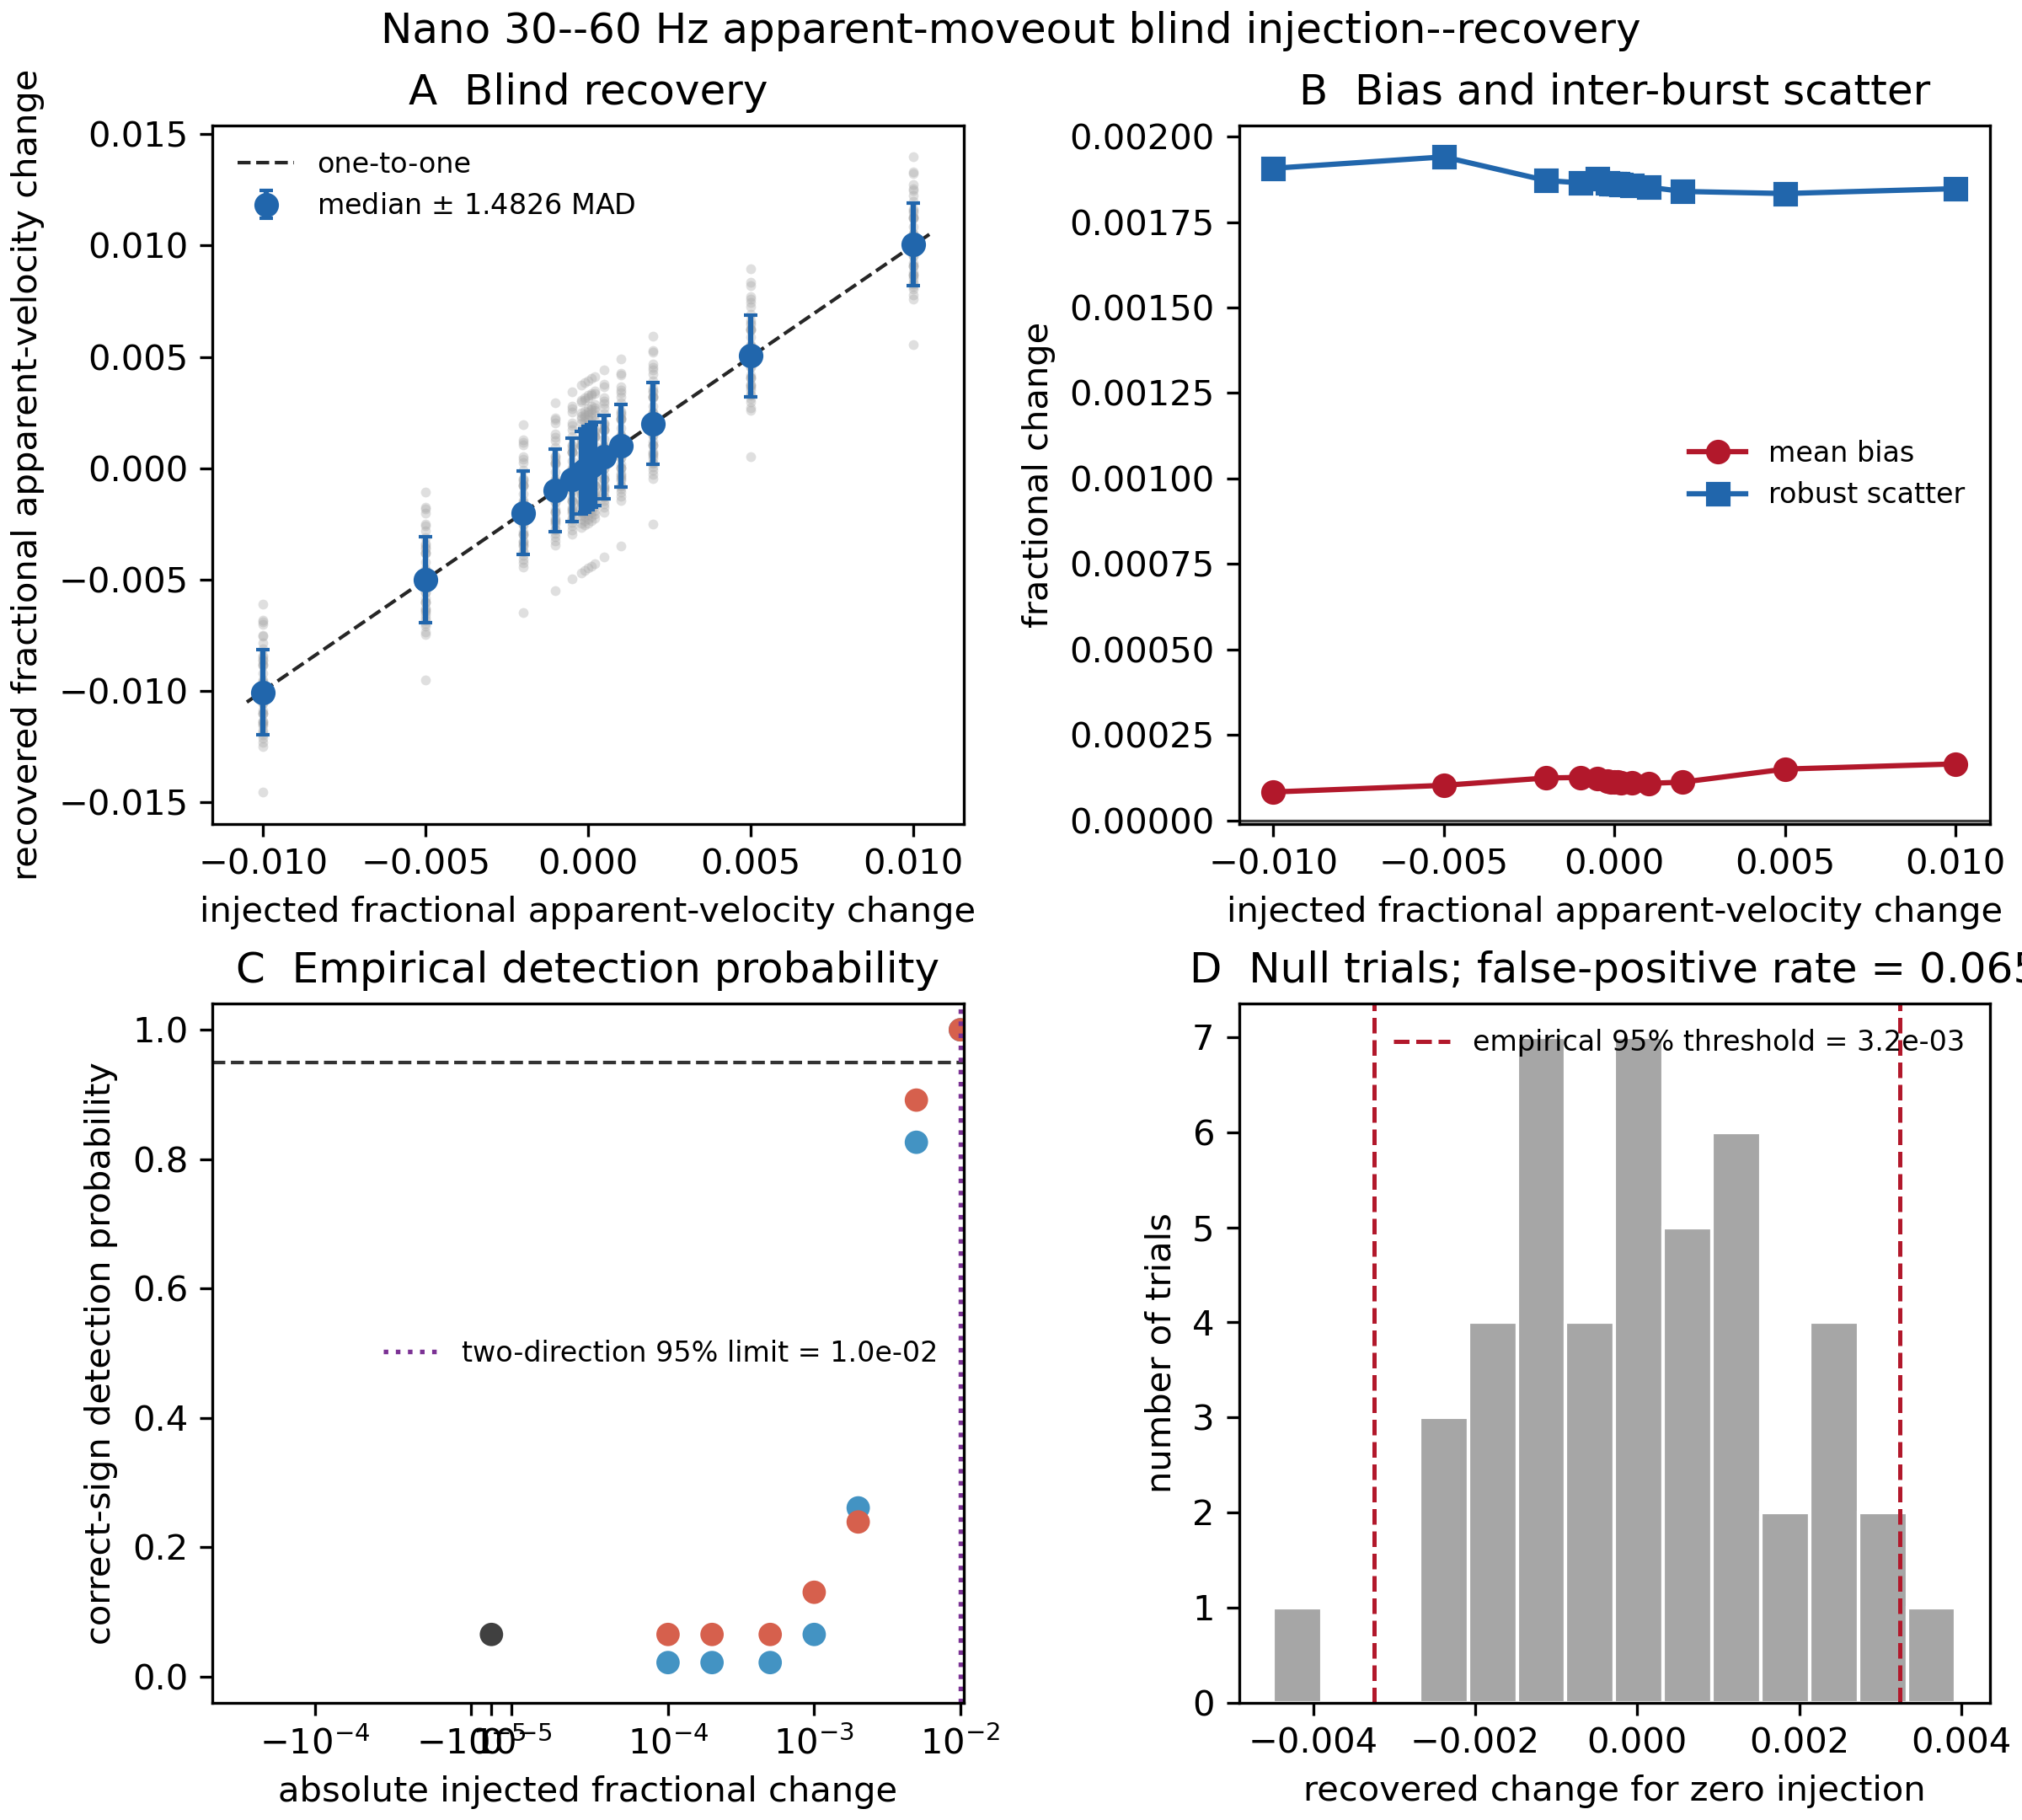

This chart was generated by the following Python code:
"""Blind injection--recovery test for Nano apparent-velocity monitoring.

This script deliberately remains phase-neutral.  It uses the accepted 30--60 Hz
Nano moveout trajectory only as a repeatable observable and estimates fractional
changes in its apparent moveout.  It does not assume that the ridge is direct P
and does not interpret a recovered perturbation as formation velocity change.

The workflow is separated into three stages so recovery never reads the injected
values:

1. ``inject`` writes randomized perturbed gathers and a separate sealed truth CSV.
2. ``recover`` reads only the blinded gather file and estimates differential slope.
3. ``summarize`` joins estimates to truth and measures bias, scatter, false-positive
   rate, and detection probability.

Run ``python nano_dvv_injection_recovery.py --stage all`` for all three stages, or
run the stages as independent jobs for a stricter blind audit.
"""

from __future__ import annotations

import argparse
import csv
from pathlib import Path

import matplotlib

matplotlib.use("Agg")
import matplotlib.pyplot as plt
import numpy as np
from scipy.signal import butter, sosfiltfilt


HERE = Path(__file__).resolve().parent
STACKS = HERE / "canonical_epoch_stacks_paired_deep_all.npz"
BLIND = HERE / "nano_dvv_blind_trials.npz"
TRUTH = HERE / "nano_dvv_blind_truth.csv"
RECOVERY = HERE / "nano_dvv_recovery.csv"
SUMMARY = HERE / "nano_dvv_summary.csv"
RESULTS = HERE / "nano_dvv_injection_recovery.npz"
FIGURE = HERE / "nano_dvv_injection_recovery.png"
REPORT = HERE / "nano_dvv_injection_recovery.txt"

# Accepted phase-neutral trajectory.  The intercept is relative to the first
# retained aperture coordinate, consistent with the moveout/null-test analysis.
BAND_HZ = (30.0, 60.0)
APERTURE_M = (80.0, 440.0)
REFERENCE_SPEED_MPS = 2975.0
REFERENCE_INTERCEPT_S = -0.022
PRE_S = 0.5
CHANNEL_STRIDE = 4
EXTRACT_Q_S = (-0.080, 0.200)
RECOVERY_Q_S = (-0.020, 0.140)
MAX_LAG_S = 0.012
MIN_CHANNEL_CORRELATION = 0.20
MIN_VALID_CHANNELS = 20
SEED = 20260802
INJECTED_DVV = np.asarray(
    [
        -1e-2, -5e-3, -2e-3, -1e-3, -5e-4, -2e-4, -1e-4,
        0.0,
        1e-4, 2e-4, 5e-4, 1e-3, 2e-3, 5e-3, 1e-2,
    ],
    dtype=float,
)


def _write_csv(path: Path, rows: list[dict], fieldnames: list[str] | None = None) -> None:
    if not rows:
        raise RuntimeError(f"Refusing to write empty table: {path}")
    names = fieldnames or list(rows[0])
    with path.open("w", newline="") as stream:
        writer = csv.DictWriter(stream, fieldnames=names)
        writer.writeheader()
        writer.writerows(rows)


def _read_csv(path: Path) -> list[dict[str, str]]:
    with path.open(newline="") as stream:
        return list(csv.DictReader(stream))


def _extract_aligned_gathers() -> tuple[np.ndarray, np.ndarray, np.ndarray, np.ndarray, float]:
    """Return bandpassed burst gathers aligned on the fixed Nano trajectory."""
    with np.load(STACKS) as data:
        fs = float(data["fs"])
        dx = float(data["dx_nano"])
        counts_all = np.asarray(data["n_common"], dtype=int)
        valid_epochs = np.flatnonzero(counts_all > 0)
        c0 = int(np.ceil(APERTURE_M[0] / dx))
        c1 = min(int(np.floor(APERTURE_M[1] / dx)) + 1, data["nano_stacks"].shape[1])
        channels = np.arange(c0, c1, CHANNEL_STRIDE, dtype=int)
        raw = np.asarray(data["nano_stacks"][valid_epochs][:, channels], dtype=float)
        counts = counts_all[valid_epochs]

    finite_fraction = np.mean(np.isfinite(raw), axis=(0, 2))
    dynamic = np.nanmedian(np.nanstd(raw, axis=-1), axis=0)
    keep = (finite_fraction >= 0.99) & np.isfinite(dynamic) & (dynamic > 0)
    if np.sum(keep) < MIN_VALID_CHANNELS:
        raise RuntimeError(f"Only {np.sum(keep)} Nano channels pass finite/dynamic QC")
    raw = np.nan_to_num(raw[:, keep], copy=False)
    channels = channels[keep]

    sos = butter(4, BAND_HZ, btype="bandpass", fs=fs, output="sos")
    filtered = sosfiltfilt(sos, raw, axis=-1)
    absolute_x = channels.astype(float) * dx
    relative_x = absolute_x - absolute_x[0]
    propagation_time = relative_x / REFERENCE_SPEED_MPS
    q = np.arange(
        int(round((EXTRACT_Q_S[1] - EXTRACT_Q_S[0]) * fs)), dtype=float
    ) / fs + EXTRACT_Q_S[0]
    sample_time = np.arange(filtered.shape[-1], dtype=float) / fs - PRE_S
    aligned = np.empty((filtered.shape[0], filtered.shape[1], q.size), dtype=np.float32)
    for iepoch in range(filtered.shape[0]):
        for ichannel, tau in enumerate(propagation_time):
            query = REFERENCE_INTERCEPT_S + tau + q
            aligned[iepoch, ichannel] = np.interp(
                query, sample_time, filtered[iepoch, ichannel], left=0.0, right=0.0
            )
    return aligned, counts, valid_epochs, propagation_time, fs


def _inject_moveout(gather: np.ndarray, q: np.ndarray, tau: np.ndarray, dvv: float) -> np.ndarray:
    """Inject a fractional apparent-speed change by sub-sample channel shifts.

    For ``dvv > 0``, the propagation time shortens by approximately
    ``-dvv * tau``.  Sampling the original trace at ``q + dvv*tau`` places its
    feature at that earlier time.  No injected value is passed to recovery.
    """
    shifted = np.empty_like(gather, dtype=np.float32)
    for ichannel, travel_time in enumerate(tau):
        shifted[ichannel] = np.interp(
            q + dvv * travel_time, q, gather[ichannel], left=0.0, right=0.0
        )
    return shifted


def inject() -> None:
    aligned, counts, epochs, tau, fs = _extract_aligned_gathers()
    q = np.arange(aligned.shape[-1], dtype=float) / fs + EXTRACT_Q_S[0]
    total_weight = float(np.sum(counts))
    weighted_sum = np.tensordot(counts.astype(float), aligned, axes=(0, 0))
    references = np.empty_like(aligned)
    for i, weight in enumerate(counts):
        denominator = total_weight - float(weight)
        if denominator <= 0:
            raise RuntimeError("At least two populated Nano bursts are required")
        references[i] = (weighted_sum - float(weight) * aligned[i]) / denominator

    rng = np.random.default_rng(SEED)
    specifications = [(i, float(dvv)) for i in range(aligned.shape[0]) for dvv in INJECTED_DVV]
    rng.shuffle(specifications)
    ntrial = len(specifications)
    trials = np.empty((ntrial, aligned.shape[1], aligned.shape[2]), dtype=np.float32)
    reference_index = np.empty(ntrial, dtype=np.int16)
    ids = []
    truth_rows = []
    for itrial, (target_index, dvv) in enumerate(specifications):
        trial_id = f"N{rng.integers(0, 2**63, dtype=np.int64):016x}"
        ids.append(trial_id)
        reference_index[itrial] = target_index
        trials[itrial] = _inject_moveout(aligned[target_index], q, tau, dvv)
        truth_rows.append(
            {
                "trial_id": trial_id,
                "target_epoch": int(epochs[target_index]),
                "injected_dvv": f"{dvv:.9g}",
            }
        )

    np.savez_compressed(
        BLIND,
        trial_id=np.asarray(ids),
        trial_gather=trials,
        reference_gather=references,
        reference_index=reference_index,
        q_s=q,
        propagation_time_s=tau,
        fs=fs,
        band_hz=np.asarray(BAND_HZ),
        aperture_m=np.asarray(APERTURE_M),
        reference_speed_mps=REFERENCE_SPEED_MPS,
        reference_intercept_s=REFERENCE_INTERCEPT_S,
        channel_stride=CHANNEL_STRIDE,
        seed=SEED,
    )
    _write_csv(TRUTH, truth_rows)
    print(f"Injection stage wrote {ntrial} randomized trials to {BLIND}")
    print(f"Sealed truth table written separately to {TRUTH}")


def _normalized_correlation_lag(
    reference: np.ndarray, target: np.ndarray, fs: float, max_lag_s: float
) -> tuple[float, float]:
    """Estimate target-minus-reference lag with parabolic sub-sample refinement."""
    max_lag = max(1, int(round(max_lag_s * fs)))
    lags = np.arange(-max_lag, max_lag + 1, dtype=int)
    values = np.full(lags.size, np.nan, dtype=float)
    for ilag, lag in enumerate(lags):
        if lag < 0:
            a, b = target[:lag], reference[-lag:]
        elif lag > 0:
            a, b = target[lag:], reference[:-lag]
        else:
            a, b = target, reference
        a = a - np.mean(a)
        b = b - np.mean(b)
        denominator = np.sqrt(np.dot(a, a) * np.dot(b, b))
        if denominator > 0:
            values[ilag] = np.dot(a, b) / denominator
    if not np.any(np.isfinite(values)):
        return np.nan, np.nan
    peak = int(np.nanargmax(values))
    refined = float(lags[peak])
    if 0 < peak < values.size - 1 and np.all(np.isfinite(values[peak - 1:peak + 2])):
        left, center, right = values[peak - 1:peak + 2]
        curvature = left - 2.0 * center + right
        if curvature < -1e-12:
            refined += 0.5 * (left - right) / curvature
    return refined / fs, float(values[peak])


def _robust_line(x: np.ndarray, y: np.ndarray, base_weight: np.ndarray) -> tuple[np.ndarray, np.ndarray, float]:
    """Huber-IRLS line fit, returning coefficients, standard errors, and robust scale."""
    design = np.column_stack((np.ones_like(x), x))
    weights = np.asarray(base_weight, dtype=float).copy()
    beta = np.zeros(2, dtype=float)
    for _ in range(20):
        lhs = design.T @ (weights[:, None] * design)
        rhs = design.T @ (weights * y)
        updated = np.linalg.lstsq(lhs, rhs, rcond=None)[0]
        residual = y - design @ updated
        center = np.median(residual)
        scale = 1.4826 * np.median(np.abs(residual - center))
        if not np.isfinite(scale) or scale < 1e-8:
            scale = max(float(np.sqrt(np.average(residual**2, weights=base_weight))), 1e-8)
        huber = np.ones_like(residual)
        large = np.abs(residual) > 1.5 * scale
        huber[large] = 1.5 * scale / np.abs(residual[large])
        new_weights = base_weight * huber
        if np.max(np.abs(updated - beta)) < 1e-10:
            beta, weights = updated, new_weights
            break
        beta, weights = updated, new_weights
    residual = y - design @ beta
    dof = max(1, x.size - 2)
    sigma2 = float(np.sum(weights * residual**2) / dof)
    covariance = sigma2 * np.linalg.pinv(design.T @ (weights[:, None] * design))
    return beta, np.sqrt(np.maximum(np.diag(covariance), 0.0)), float(scale)


def recover() -> None:
    """Recover trial perturbations without opening or accepting the truth table."""
    with np.load(BLIND) as blind:
        trial_ids = blind["trial_id"].astype(str)
        trials = blind["trial_gather"]
        references = blind["reference_gather"]
        reference_index = blind["reference_index"]
        q = blind["q_s"]
        tau = blind["propagation_time_s"]
        fs = float(blind["fs"])
    use_q = (q >= RECOVERY_Q_S[0]) & (q <= RECOVERY_Q_S[1])
    rows = []
    for itrial, trial_id in enumerate(trial_ids):
        reference = references[int(reference_index[itrial])][:, use_q]
        target = trials[itrial][:, use_q]
        lag = np.full(tau.size, np.nan)
        correlation = np.full(tau.size, np.nan)
        for channel in range(tau.size):
            lag[channel], correlation[channel] = _normalized_correlation_lag(
                reference[channel], target[channel], fs, MAX_LAG_S
            )
        good = (
            np.isfinite(lag)
            & np.isfinite(correlation)
            & (correlation >= MIN_CHANNEL_CORRELATION)
        )
        if np.sum(good) >= MIN_VALID_CHANNELS:
            weight = np.maximum(correlation[good], 0.0) ** 2
            beta, standard_error, residual_scale = _robust_line(
                tau[good], lag[good], weight
            )
            estimate = -float(beta[1])
            estimate_se = float(standard_error[1])
            intercept = float(beta[0])
            median_corr = float(np.median(correlation[good]))
        else:
            estimate = estimate_se = intercept = residual_scale = median_corr = np.nan
        rows.append(
            {
                "trial_id": trial_id,
                "estimated_dvv": f"{estimate:.10g}",
                "estimated_dvv_se": f"{estimate_se:.10g}",
                "n_channels": int(np.sum(good)),
                "nuisance_intercept_s": f"{intercept:.10g}",
                "residual_scale_s": f"{residual_scale:.10g}",
                "median_channel_correlation": f"{median_corr:.10g}",
            }
        )
    _write_csv(RECOVERY, rows)
    print(f"Recovery stage estimated {len(rows)} blinded trials and wrote {RECOVERY}")


def _level_row(truth: float, estimated: np.ndarray, threshold: float) -> dict:
    finite = np.isfinite(estimated)
    values = estimated[finite]
    error = values - truth
    detected = np.abs(values) > threshold
    if truth == 0:
        correct_detection = detected
    else:
        correct_detection = detected & (np.sign(values) == np.sign(truth))
    median = float(np.median(values)) if values.size else np.nan
    mad_scatter = float(1.4826 * np.median(np.abs(values - median))) if values.size else np.nan
    return {
        "injected_dvv": truth,
        "n_trials": int(estimated.size),
        "n_recovered": int(values.size),
        "mean_estimated_dvv": float(np.mean(values)) if values.size else np.nan,
        "median_estimated_dvv": median,
        "bias": float(np.mean(error)) if values.size else np.nan,
        "standard_scatter": float(np.std(values, ddof=1)) if values.size > 1 else np.nan,
        "robust_scatter_1p4826_mad": mad_scatter,
        "rmse": float(np.sqrt(np.mean(error**2))) if values.size else np.nan,
        "detection_probability": float(np.mean(detected)) if values.size else np.nan,
        "correct_sign_detection_probability": float(np.mean(correct_detection)) if values.size else np.nan,
    }


def summarize() -> None:
    truth_rows = {row["trial_id"]: row for row in _read_csv(TRUTH)}
    recovery_rows = _read_csv(RECOVERY)
    joined = []
    for row in recovery_rows:
        trial_id = row["trial_id"]
        if trial_id not in truth_rows:
            raise RuntimeError(f"Recovery trial absent from truth table: {trial_id}")
        joined.append(
            (
                trial_id,
                float(truth_rows[trial_id]["injected_dvv"]),
                float(row["estimated_dvv"]),
                float(row["estimated_dvv_se"]),
                int(row["n_channels"]),
            )
        )
    trial_id = np.asarray([row[0] for row in joined])
    injected = np.asarray([row[1] for row in joined])
    estimated_raw = np.asarray([row[2] for row in joined])
    estimated_se = np.asarray([row[3] for row in joined])
    n_channels = np.asarray([row[4] for row in joined])
    null = estimated_raw[injected == 0]
    if np.sum(np.isfinite(null)) < 20:
        raise RuntimeError("Fewer than 20 finite zero-injection trials; null is inadequate")
    null_center = float(np.nanmedian(null))
    estimated = estimated_raw - null_center
    null_calibrated = estimated[injected == 0]
    threshold = float(np.nanquantile(np.abs(null_calibrated), 0.95))
    false_positive_rate = float(np.mean(np.abs(null_calibrated) > threshold))

    summary_rows = []
    levels = np.unique(injected)
    for level in levels:
        summary_rows.append(_level_row(float(level), estimated[injected == level], threshold))
    _write_csv(SUMMARY, summary_rows)

    positive = {row["injected_dvv"]: row for row in summary_rows if row["injected_dvv"] > 0}
    negative = {abs(row["injected_dvv"]): row for row in summary_rows if row["injected_dvv"] < 0}
    common_amplitudes = sorted(set(positive) & set(negative))
    qualifying = [
        value for value in common_amplitudes
        if positive[value]["correct_sign_detection_probability"] >= 0.95
        and negative[value]["correct_sign_detection_probability"] >= 0.95
    ]
    detection_limit = float(min(qualifying)) if qualifying else np.nan

    np.savez(
        RESULTS,
        trial_id=trial_id,
        injected_dvv=injected,
        estimated_dvv_raw=estimated_raw,
        estimated_dvv=estimated,
        estimated_dvv_se=estimated_se,
        n_channels=n_channels,
        null_center_dvv=null_center,
        empirical_95pct_threshold_dvv=threshold,
        empirical_false_positive_rate=false_positive_rate,
        symmetric_95pct_detection_limit_dvv=detection_limit,
        band_hz=np.asarray(BAND_HZ),
        aperture_m=np.asarray(APERTURE_M),
        reference_speed_mps=REFERENCE_SPEED_MPS,
        reference_intercept_s=REFERENCE_INTERCEPT_S,
        injected_levels=INJECTED_DVV,
        seed=SEED,
    )

    medians = np.asarray([row["median_estimated_dvv"] for row in summary_rows])
    robust_scatter = np.asarray([row["robust_scatter_1p4826_mad"] for row in summary_rows])
    bias = np.asarray([row["bias"] for row in summary_rows])
    probability = np.asarray([row["correct_sign_detection_probability"] for row in summary_rows])
    fig, axes = plt.subplots(2, 2, figsize=(8.0, 7.2), constrained_layout=True)
    ax = axes[0, 0]
    ax.scatter(injected, estimated, s=8, color="0.65", alpha=0.35, linewidths=0)
    ax.errorbar(levels, medians, yerr=robust_scatter, fmt="o", color="#2166ac", capsize=2,
                label="median $\\pm$ 1.4826 MAD")
    limit = 1.05 * np.nanmax(np.abs(INJECTED_DVV))
    ax.plot([-limit, limit], [-limit, limit], color="0.15", ls="--", lw=1, label="one-to-one")
    ax.set(xlabel="injected fractional apparent-velocity change",
           ylabel="recovered fractional apparent-velocity change", title="A  Blind recovery")
    ax.legend(frameon=False, fontsize=8)

    ax = axes[0, 1]
    ax.plot(levels, bias, "o-", color="#b2182b", label="mean bias")
    ax.plot(levels, robust_scatter, "s-", color="#2166ac", label="robust scatter")
    ax.axhline(0, color="0.25", lw=0.8)
    ax.set(xlabel="injected fractional apparent-velocity change", ylabel="fractional change",
           title="B  Bias and inter-burst scatter")
    ax.legend(frameon=False, fontsize=8)

    ax = axes[1, 0]
    colors = np.where(levels < 0, "#4393c3", np.where(levels > 0, "#d6604d", "0.25"))
    ax.scatter(np.abs(levels), probability, c=colors, s=32)
    ax.axhline(0.95, color="0.2", ls="--", lw=1)
    if np.isfinite(detection_limit):
        ax.axvline(detection_limit, color="#7b3294", ls=":", lw=1.3,
                   label=f"two-direction 95% limit = {detection_limit:.1e}")
    ax.set_xscale("symlog", linthresh=8e-5)
    ax.set(xlabel="absolute injected fractional change", ylabel="correct-sign detection probability",
           ylim=(-0.04, 1.04), title="C  Empirical detection probability")
    if np.isfinite(detection_limit):
        ax.legend(frameon=False, fontsize=8)

    ax = axes[1, 1]
    ax.hist(null_calibrated, bins=14, color="0.65", edgecolor="white")
    ax.axvline(-threshold, color="#b2182b", ls="--", lw=1.2)
    ax.axvline(threshold, color="#b2182b", ls="--", lw=1.2,
               label=f"empirical 95% threshold = {threshold:.1e}")
    ax.set(xlabel="recovered change for zero injection", ylabel="number of trials",
           title=f"D  Null trials; false-positive rate = {false_positive_rate:.3f}")
    ax.legend(frameon=False, fontsize=8)
    fig.suptitle("Nano 30--60 Hz apparent-moveout blind injection--recovery", fontsize=12)
    fig.savefig(FIGURE, dpi=300)
    plt.close(fig)

    report = (
        "SAFOD AWD Nano phase-neutral apparent-moveout injection--recovery\n"
        f"Input: {STACKS.name}\n"
        f"Band: {BAND_HZ[0]:.0f}-{BAND_HZ[1]:.0f} Hz; aperture: "
        f"{APERTURE_M[0]:.0f}-{APERTURE_M[1]:.0f} m along-fiber coordinate\n"
        f"Fixed reference trajectory: {REFERENCE_SPEED_MPS:.1f} m/s; "
        f"intercept {REFERENCE_INTERCEPT_S:.3f} s relative to p26.cc9.txt UTC_Date\n"
        f"Trials: {injected.size}; zero-injection trials: {null.size}\n"
        f"Null median removed as calibration: {null_center:.6g}\n"
        f"Empirical two-sided 95% null threshold: {threshold:.6g}\n"
        f"Empirical false-positive rate: {false_positive_rate:.6f}\n"
        f"Smallest tested magnitude with >=95% correct-sign detection in both directions: "
        f"{detection_limit if np.isfinite(detection_limit) else 'not reached'}\n"
        "Interpretation: detection applies only to fractional change in the accepted Nano "
        "apparent-moveout observable. It is not yet a formation Vp or direct-P dv/v limit.\n"
    )
    REPORT.write_text(report)
    print(report, end="")
    print(f"Wrote {SUMMARY}, {RESULTS}, {FIGURE}, and {REPORT}")


def main() -> None:
    parser = argparse.ArgumentParser(description=__doc__)
    parser.add_argument(
        "--stage", choices=("inject", "recover", "summarize", "all"), default="all"
    )
    args = parser.parse_args()
    if args.stage in ("inject", "all"):
        inject()
    if args.stage in ("recover", "all"):
        recover()
    if args.stage in ("summarize", "all"):
        summarize()


if __name__ == "__main__":
    main()
